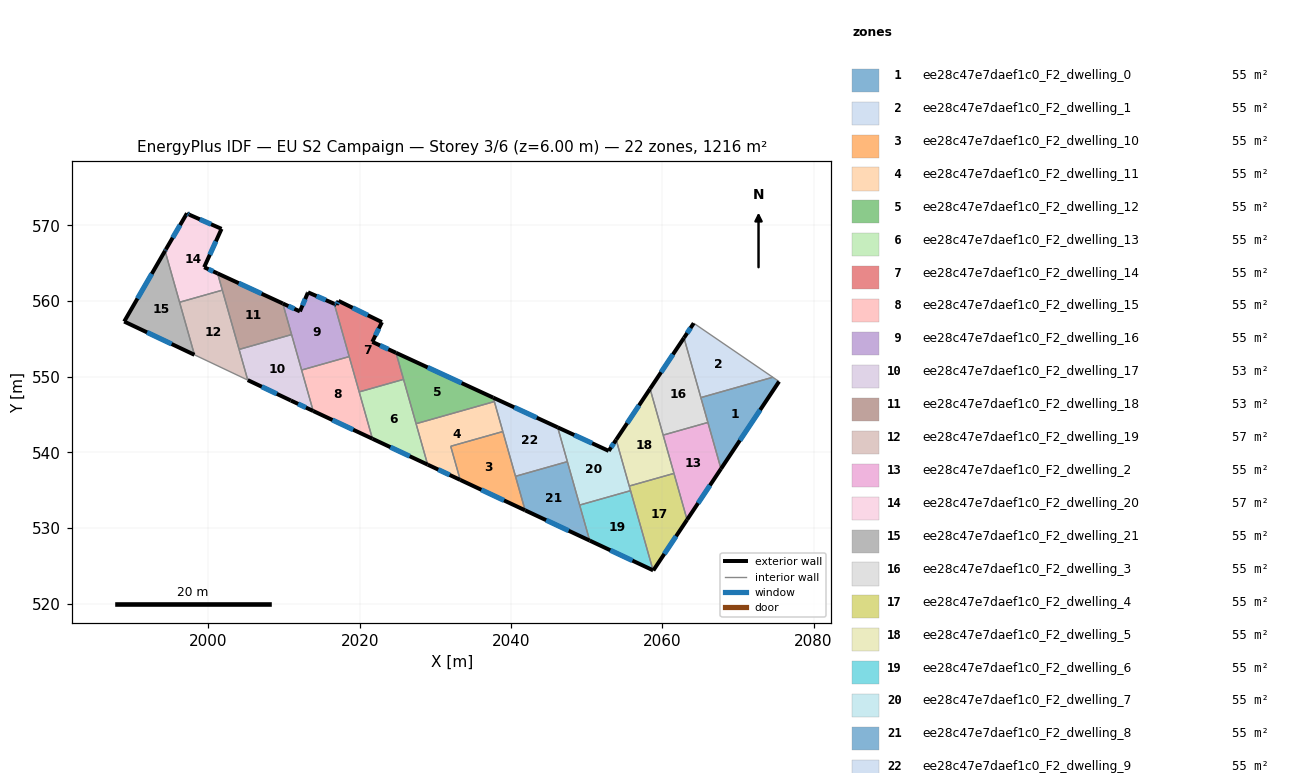
=== STOREY PLAN SPEC (per zone: floor XY polygon, exterior-wall plan segments, windows/doors) ===
zone 1: ee28c47e7daef1c0_F2_dwelling_0  (55.3 m²)
  floor: (2075.43, 549.36) (2067.76, 537.83) (2065.09, 547.24) (2074.60, 549.92)
  exterior wall: (2067.76, 537.83) – (2075.43, 549.36)  [13.9 m]
    window: (2070.25, 541.58) – (2072.94, 545.61)  [5.1 m²]
  interior walls: 4
zone 2: ee28c47e7daef1c0_F2_dwelling_1  (55.3 m²)
  floor: (2074.60, 549.92) (2065.09, 547.24) (2062.86, 555.13) (2064.15, 557.07)
  exterior wall: (2064.15, 557.07) – (2062.86, 555.13)  [2.3 m]
    window: (2063.73, 556.44) – (2063.28, 555.76)  [0.9 m²]
  interior walls: 3
zone 3: ee28c47e7daef1c0_F2_dwelling_10  (55.3 m²)
  floor: (2038.92, 542.75) (2041.86, 532.33) (2033.28, 536.36) (2032.03, 540.80)
  exterior wall: (2033.28, 536.36) – (2041.86, 532.33)  [9.5 m]
    window: (2036.07, 535.05) – (2039.07, 533.64)  [3.5 m²]
  interior walls: 4
zone 4: ee28c47e7daef1c0_F2_dwelling_11  (55.3 m²)
  floor: (2037.80, 546.71) (2038.92, 542.75) (2032.03, 540.80) (2033.28, 536.36) (2028.98, 538.37) (2027.45, 543.78)
  exterior wall: (2028.98, 538.37) – (2033.28, 536.36)  [4.8 m]
    window: (2030.38, 537.72) – (2031.88, 537.01)  [1.7 m²]
  interior walls: 5
zone 5: ee28c47e7daef1c0_F2_dwelling_12  (55.3 m²)
  floor: (2037.65, 547.23) (2037.80, 546.71) (2027.45, 543.78) (2024.80, 553.15)
  exterior wall: (2037.65, 547.23) – (2024.80, 553.15)  [14.2 m]
    window: (2033.47, 549.15) – (2028.98, 551.23)  [5.2 m²]
  interior walls: 4
zone 6: ee28c47e7daef1c0_F2_dwelling_13  (55.3 m²)
  floor: (2025.79, 549.64) (2028.98, 538.37) (2021.68, 541.79) (2019.93, 547.99)
  exterior wall: (2021.68, 541.79) – (2028.98, 538.37)  [8.1 m]
    window: (2024.05, 540.68) – (2026.60, 539.49)  [3.0 m²]
  interior walls: 4
zone 7: ee28c47e7daef1c0_F2_dwelling_14  (55.3 m²)
  floor: (2022.93, 557.21) (2021.66, 554.60) (2024.80, 553.15) (2025.79, 549.64) (2019.93, 547.99) (2016.64, 559.63) (2016.94, 559.50) (2017.19, 560.02)
  exterior wall: (2021.66, 554.60) – (2022.93, 557.21)  [2.9 m]
    window: (2022.08, 555.45) – (2022.52, 556.36)  [1.1 m²]
  exterior wall: (2024.80, 553.15) – (2021.66, 554.60)  [3.5 m]
    window: (2023.78, 553.62) – (2022.68, 554.13)  [1.3 m²]
  exterior wall: (2016.94, 559.50) – (2016.64, 559.63)  [0.3 m]
    window: (2016.84, 559.54) – (2016.74, 559.59)  [0.1 m²]
  exterior wall: (2017.19, 560.02) – (2016.94, 559.50)  [0.6 m]
    window: (2017.11, 559.85) – (2017.03, 559.67)  [0.2 m²]
  exterior wall: (2022.93, 557.21) – (2017.19, 560.02)  [6.4 m]
    window: (2021.07, 558.12) – (2019.06, 559.11)  [2.3 m²]
  interior walls: 4
zone 8: ee28c47e7daef1c0_F2_dwelling_15  (55.3 m²)
  floor: (2018.61, 552.66) (2021.68, 541.79) (2013.85, 545.47) (2012.32, 550.88)
  exterior wall: (2013.85, 545.47) – (2021.68, 541.79)  [8.6 m]
    window: (2016.39, 544.27) – (2019.13, 542.99)  [3.2 m²]
  interior walls: 4
zone 9: ee28c47e7daef1c0_F2_dwelling_16  (55.3 m²)
  floor: (2016.64, 559.63) (2018.61, 552.66) (2012.32, 550.88) (2009.83, 559.67) (2012.09, 558.63) (2013.12, 561.05) (2013.16, 561.15)
  exterior wall: (2013.12, 561.05) – (2012.09, 558.63)  [2.6 m]
    window: (2012.79, 560.27) – (2012.43, 559.42)  [1.0 m²]
  exterior wall: (2013.16, 561.15) – (2013.12, 561.05)  [0.1 m]
  exterior wall: (2016.64, 559.63) – (2013.16, 561.15)  [3.8 m]
    window: (2015.51, 560.13) – (2014.29, 560.66)  [1.4 m²]
  exterior wall: (2012.09, 558.63) – (2009.83, 559.67)  [2.5 m]
    window: (2011.36, 558.97) – (2010.57, 559.34)  [0.9 m²]
  interior walls: 4
zone 10: ee28c47e7daef1c0_F2_dwelling_17  (53.1 m²)
  floor: (2010.99, 555.56) (2013.85, 545.47) (2010.89, 546.85) (2005.20, 549.55) (2004.05, 553.60)
  exterior wall: (2005.20, 549.55) – (2010.89, 546.85)  [6.3 m]
    window: (2007.05, 548.67) – (2009.04, 547.73)  [2.3 m²]
  exterior wall: (2010.89, 546.85) – (2013.85, 545.47)  [3.3 m]
    window: (2011.85, 546.40) – (2012.89, 545.92)  [1.2 m²]
  interior walls: 4
zone 11: ee28c47e7daef1c0_F2_dwelling_18  (53.1 m²)
  floor: (2009.83, 559.67) (2010.99, 555.56) (2004.05, 553.60) (2001.21, 563.65)
  exterior wall: (2009.83, 559.67) – (2001.21, 563.65)  [9.5 m]
    window: (2007.03, 560.97) – (2004.02, 562.36)  [3.5 m²]
  interior walls: 4
zone 12: ee28c47e7daef1c0_F2_dwelling_19  (57.5 m²)
  floor: (2001.84, 561.44) (2005.20, 549.55) (1998.15, 552.89) (1996.19, 559.84)
  interior walls: 5
zone 13: ee28c47e7daef1c0_F2_dwelling_2  (55.3 m²)
  floor: (2066.03, 543.95) (2067.76, 537.83) (2063.27, 531.09) (2060.11, 542.28)
  exterior wall: (2063.27, 531.09) – (2067.76, 537.83)  [8.1 m]
    window: (2064.73, 533.28) – (2066.30, 535.63)  [3.0 m²]
  interior walls: 4
zone 14: ee28c47e7daef1c0_F2_dwelling_20  (57.5 m²)
  floor: (2001.73, 569.54) (1999.43, 564.47) (2001.21, 563.65) (2001.84, 561.44) (1996.19, 559.84) (1994.27, 566.64) (1994.36, 566.81) (1997.17, 571.60) (1997.47, 571.41)
  exterior wall: (1997.47, 571.41) – (1997.17, 571.60)  [0.4 m]
    window: (1997.37, 571.47) – (1997.27, 571.54)  [0.1 m²]
  exterior wall: (2001.73, 569.54) – (1997.47, 571.41)  [4.7 m]
    window: (2000.35, 570.15) – (1998.86, 570.80)  [1.7 m²]
  exterior wall: (1999.43, 564.47) – (2001.73, 569.54)  [5.6 m]
    window: (2000.18, 566.12) – (2000.99, 567.89)  [2.0 m²]
  exterior wall: (2001.21, 563.65) – (1999.43, 564.47)  [2.0 m]
    window: (2000.63, 563.92) – (2000.01, 564.20)  [0.7 m²]
  exterior wall: (1994.36, 566.81) – (1994.27, 566.64)  [0.2 m]
    window: (1994.33, 566.75) – (1994.30, 566.69)  [0.1 m²]
  exterior wall: (1997.17, 571.60) – (1994.36, 566.81)  [5.5 m]
    window: (1996.25, 570.04) – (1995.28, 568.37)  [2.0 m²]
  interior walls: 3
zone 15: ee28c47e7daef1c0_F2_dwelling_21  (55.3 m²)
  floor: (1994.27, 566.64) (1998.15, 552.89) (1988.86, 557.29)
  exterior wall: (1988.86, 557.29) – (1998.15, 552.89)  [10.3 m]
    window: (1991.89, 555.86) – (1995.13, 554.32)  [3.8 m²]
  exterior wall: (1994.27, 566.64) – (1988.86, 557.29)  [10.8 m]
    window: (1992.51, 563.60) – (1990.62, 560.33)  [4.0 m²]
  interior walls: 2
zone 16: ee28c47e7daef1c0_F2_dwelling_3  (55.3 m²)
  floor: (2062.86, 555.13) (2066.03, 543.95) (2060.11, 542.28) (2058.38, 548.40)
  exterior wall: (2062.86, 555.13) – (2058.38, 548.40)  [8.1 m]
    window: (2061.40, 552.94) – (2059.84, 550.59)  [3.0 m²]
  interior walls: 4
zone 17: ee28c47e7daef1c0_F2_dwelling_4  (55.3 m²)
  floor: (2061.54, 537.21) (2063.27, 531.09) (2058.81, 524.39) (2058.77, 524.41) (2055.63, 535.54)
  exterior wall: (2058.77, 524.41) – (2058.81, 524.39)  [0.0 m]
  exterior wall: (2058.81, 524.39) – (2063.27, 531.09)  [8.0 m]
    window: (2060.26, 526.57) – (2061.82, 528.91)  [3.0 m²]
  interior walls: 4
zone 18: ee28c47e7daef1c0_F2_dwelling_5  (55.3 m²)
  floor: (2058.38, 548.40) (2061.54, 537.21) (2055.63, 535.54) (2053.90, 541.66)
  exterior wall: (2058.38, 548.40) – (2053.90, 541.66)  [8.1 m]
    window: (2056.92, 546.21) – (2055.35, 543.85)  [3.0 m²]
  interior walls: 4
zone 19: ee28c47e7daef1c0_F2_dwelling_6  (55.3 m²)
  floor: (2055.80, 534.93) (2058.77, 524.41) (2050.40, 528.33) (2049.07, 533.03)
  exterior wall: (2050.40, 528.33) – (2058.77, 524.41)  [9.2 m]
    window: (2053.12, 527.06) – (2056.05, 525.68)  [3.4 m²]
  interior walls: 3
zone 20: ee28c47e7daef1c0_F2_dwelling_7  (55.3 m²)
  floor: (2053.90, 541.66) (2055.80, 534.93) (2049.07, 533.03) (2046.17, 543.30) (2052.91, 540.19)
  exterior wall: (2053.90, 541.66) – (2052.91, 540.19)  [1.8 m]
    window: (2053.58, 541.18) – (2053.23, 540.67)  [0.6 m²]
  exterior wall: (2052.91, 540.19) – (2046.17, 543.30)  [7.4 m]
    window: (2050.72, 541.20) – (2048.36, 542.29)  [2.7 m²]
  interior walls: 5
zone 21: ee28c47e7daef1c0_F2_dwelling_8  (55.3 m²)
  floor: (2047.45, 538.77) (2050.40, 528.33) (2041.86, 532.33) (2040.59, 536.83)
  exterior wall: (2041.86, 532.33) – (2050.40, 528.33)  [9.4 m]
    window: (2044.64, 531.03) – (2047.62, 529.64)  [3.5 m²]
  interior walls: 4
zone 22: ee28c47e7daef1c0_F2_dwelling_9  (55.3 m²)
  floor: (2046.17, 543.30) (2047.45, 538.77) (2040.59, 536.83) (2037.65, 547.23)
  exterior wall: (2046.17, 543.30) – (2037.65, 547.23)  [9.4 m]
    window: (2043.40, 544.58) – (2040.42, 545.95)  [3.4 m²]
  interior walls: 5

=== DERIVED (storey summary) ===
Building: EU S2 Campaign
Storey: 3 of 6  (floor level z = 6.00 m)
Storey gross floor area: 1216.1 m²
Zones on this storey: 22
  - ee28c47e7daef1c0_F2_dwelling_0: floor 55.3 m²; exterior wall 13.9 m (41.6 m²); 1 window(s) 5.1 m²; WWR 12.2%
  - ee28c47e7daef1c0_F2_dwelling_1: floor 55.3 m²; exterior wall 2.3 m (7.0 m²); 1 window(s) 0.9 m²; WWR 12.2%
  - ee28c47e7daef1c0_F2_dwelling_10: floor 55.3 m²; exterior wall 9.5 m (28.4 m²); 1 window(s) 3.5 m²; WWR 12.2%
  - ee28c47e7daef1c0_F2_dwelling_11: floor 55.3 m²; exterior wall 4.8 m (14.3 m²); 1 window(s) 1.7 m²; WWR 12.2%
  - ee28c47e7daef1c0_F2_dwelling_12: floor 55.3 m²; exterior wall 14.2 m (42.5 m²); 1 window(s) 5.2 m²; WWR 12.2%
  - ee28c47e7daef1c0_F2_dwelling_13: floor 55.3 m²; exterior wall 8.1 m (24.2 m²); 1 window(s) 3.0 m²; WWR 12.2%
  - ee28c47e7daef1c0_F2_dwelling_14: floor 55.3 m²; exterior wall 13.7 m (41.0 m²); 5 window(s) 5.0 m²; WWR 12.2%
  - ee28c47e7daef1c0_F2_dwelling_15: floor 55.3 m²; exterior wall 8.6 m (25.9 m²); 1 window(s) 3.2 m²; WWR 12.2%
  - ee28c47e7daef1c0_F2_dwelling_16: floor 55.3 m²; exterior wall 9.0 m (27.1 m²); 3 window(s) 3.3 m²; WWR 12.1%
  - ee28c47e7daef1c0_F2_dwelling_17: floor 53.1 m²; exterior wall 9.6 m (28.7 m²); 2 window(s) 3.5 m²; WWR 12.2%
  - ee28c47e7daef1c0_F2_dwelling_18: floor 53.1 m²; exterior wall 9.5 m (28.5 m²); 1 window(s) 3.5 m²; WWR 12.2%
  - ee28c47e7daef1c0_F2_dwelling_19: floor 57.5 m²
  - ee28c47e7daef1c0_F2_dwelling_2: floor 55.3 m²; exterior wall 8.1 m (24.3 m²); 1 window(s) 3.0 m²; WWR 12.2%
  - ee28c47e7daef1c0_F2_dwelling_20: floor 57.5 m²; exterior wall 18.3 m (54.9 m²); 6 window(s) 6.7 m²; WWR 12.2%
  - ee28c47e7daef1c0_F2_dwelling_21: floor 55.3 m²; exterior wall 21.1 m (63.2 m²); 2 window(s) 7.7 m²; WWR 12.2%
  - ee28c47e7daef1c0_F2_dwelling_3: floor 55.3 m²; exterior wall 8.1 m (24.3 m²); 1 window(s) 3.0 m²; WWR 12.2%
  - ee28c47e7daef1c0_F2_dwelling_4: floor 55.3 m²; exterior wall 8.1 m (24.3 m²); 1 window(s) 3.0 m²; WWR 12.2%
  - ee28c47e7daef1c0_F2_dwelling_5: floor 55.3 m²; exterior wall 8.1 m (24.3 m²); 1 window(s) 3.0 m²; WWR 12.2%
  - ee28c47e7daef1c0_F2_dwelling_6: floor 55.3 m²; exterior wall 9.2 m (27.7 m²); 1 window(s) 3.4 m²; WWR 12.2%
  - ee28c47e7daef1c0_F2_dwelling_7: floor 55.3 m²; exterior wall 9.2 m (27.6 m²); 2 window(s) 3.4 m²; WWR 12.2%
  - ee28c47e7daef1c0_F2_dwelling_8: floor 55.3 m²; exterior wall 9.4 m (28.3 m²); 1 window(s) 3.5 m²; WWR 12.2%
  - ee28c47e7daef1c0_F2_dwelling_9: floor 55.3 m²; exterior wall 9.4 m (28.1 m²); 1 window(s) 3.4 m²; WWR 12.2%
Zone adjacency (shared interzone walls):
  - ee28c47e7daef1c0_F2_dwelling_0 ↔ ee28c47e7daef1c0_F2_dwelling_1
  - ee28c47e7daef1c0_F2_dwelling_0 ↔ ee28c47e7daef1c0_F2_dwelling_2
  - ee28c47e7daef1c0_F2_dwelling_0 ↔ ee28c47e7daef1c0_F2_dwelling_3
  - ee28c47e7daef1c0_F2_dwelling_1 ↔ ee28c47e7daef1c0_F2_dwelling_3
  - ee28c47e7daef1c0_F2_dwelling_10 ↔ ee28c47e7daef1c0_F2_dwelling_11
  - ee28c47e7daef1c0_F2_dwelling_10 ↔ ee28c47e7daef1c0_F2_dwelling_8
  - ee28c47e7daef1c0_F2_dwelling_10 ↔ ee28c47e7daef1c0_F2_dwelling_9
  - ee28c47e7daef1c0_F2_dwelling_11 ↔ ee28c47e7daef1c0_F2_dwelling_12
  - ee28c47e7daef1c0_F2_dwelling_11 ↔ ee28c47e7daef1c0_F2_dwelling_13
  - ee28c47e7daef1c0_F2_dwelling_11 ↔ ee28c47e7daef1c0_F2_dwelling_9
  - ee28c47e7daef1c0_F2_dwelling_12 ↔ ee28c47e7daef1c0_F2_dwelling_13
  - ee28c47e7daef1c0_F2_dwelling_12 ↔ ee28c47e7daef1c0_F2_dwelling_14
  - ee28c47e7daef1c0_F2_dwelling_12 ↔ ee28c47e7daef1c0_F2_dwelling_9
  - ee28c47e7daef1c0_F2_dwelling_13 ↔ ee28c47e7daef1c0_F2_dwelling_14
  - ee28c47e7daef1c0_F2_dwelling_13 ↔ ee28c47e7daef1c0_F2_dwelling_15
  - ee28c47e7daef1c0_F2_dwelling_14 ↔ ee28c47e7daef1c0_F2_dwelling_15
  - ee28c47e7daef1c0_F2_dwelling_14 ↔ ee28c47e7daef1c0_F2_dwelling_16
  - ee28c47e7daef1c0_F2_dwelling_15 ↔ ee28c47e7daef1c0_F2_dwelling_16
  - ee28c47e7daef1c0_F2_dwelling_15 ↔ ee28c47e7daef1c0_F2_dwelling_17
  - ee28c47e7daef1c0_F2_dwelling_16 ↔ ee28c47e7daef1c0_F2_dwelling_17
  - ee28c47e7daef1c0_F2_dwelling_16 ↔ ee28c47e7daef1c0_F2_dwelling_18
  - ee28c47e7daef1c0_F2_dwelling_17 ↔ ee28c47e7daef1c0_F2_dwelling_18
  - ee28c47e7daef1c0_F2_dwelling_17 ↔ ee28c47e7daef1c0_F2_dwelling_19
  - ee28c47e7daef1c0_F2_dwelling_18 ↔ ee28c47e7daef1c0_F2_dwelling_19
  - ee28c47e7daef1c0_F2_dwelling_18 ↔ ee28c47e7daef1c0_F2_dwelling_20
  - ee28c47e7daef1c0_F2_dwelling_19 ↔ ee28c47e7daef1c0_F2_dwelling_20
  - ee28c47e7daef1c0_F2_dwelling_19 ↔ ee28c47e7daef1c0_F2_dwelling_21
  - ee28c47e7daef1c0_F2_dwelling_2 ↔ ee28c47e7daef1c0_F2_dwelling_3
  - ee28c47e7daef1c0_F2_dwelling_2 ↔ ee28c47e7daef1c0_F2_dwelling_4
  - ee28c47e7daef1c0_F2_dwelling_2 ↔ ee28c47e7daef1c0_F2_dwelling_5
  - ee28c47e7daef1c0_F2_dwelling_20 ↔ ee28c47e7daef1c0_F2_dwelling_21
  - ee28c47e7daef1c0_F2_dwelling_3 ↔ ee28c47e7daef1c0_F2_dwelling_5
  - ee28c47e7daef1c0_F2_dwelling_4 ↔ ee28c47e7daef1c0_F2_dwelling_5
  - ee28c47e7daef1c0_F2_dwelling_4 ↔ ee28c47e7daef1c0_F2_dwelling_6
  - ee28c47e7daef1c0_F2_dwelling_4 ↔ ee28c47e7daef1c0_F2_dwelling_7
  - ee28c47e7daef1c0_F2_dwelling_5 ↔ ee28c47e7daef1c0_F2_dwelling_7
  - ee28c47e7daef1c0_F2_dwelling_6 ↔ ee28c47e7daef1c0_F2_dwelling_7
  - ee28c47e7daef1c0_F2_dwelling_6 ↔ ee28c47e7daef1c0_F2_dwelling_8
  - ee28c47e7daef1c0_F2_dwelling_7 ↔ ee28c47e7daef1c0_F2_dwelling_8
  - ee28c47e7daef1c0_F2_dwelling_7 ↔ ee28c47e7daef1c0_F2_dwelling_9
  - ee28c47e7daef1c0_F2_dwelling_8 ↔ ee28c47e7daef1c0_F2_dwelling_9